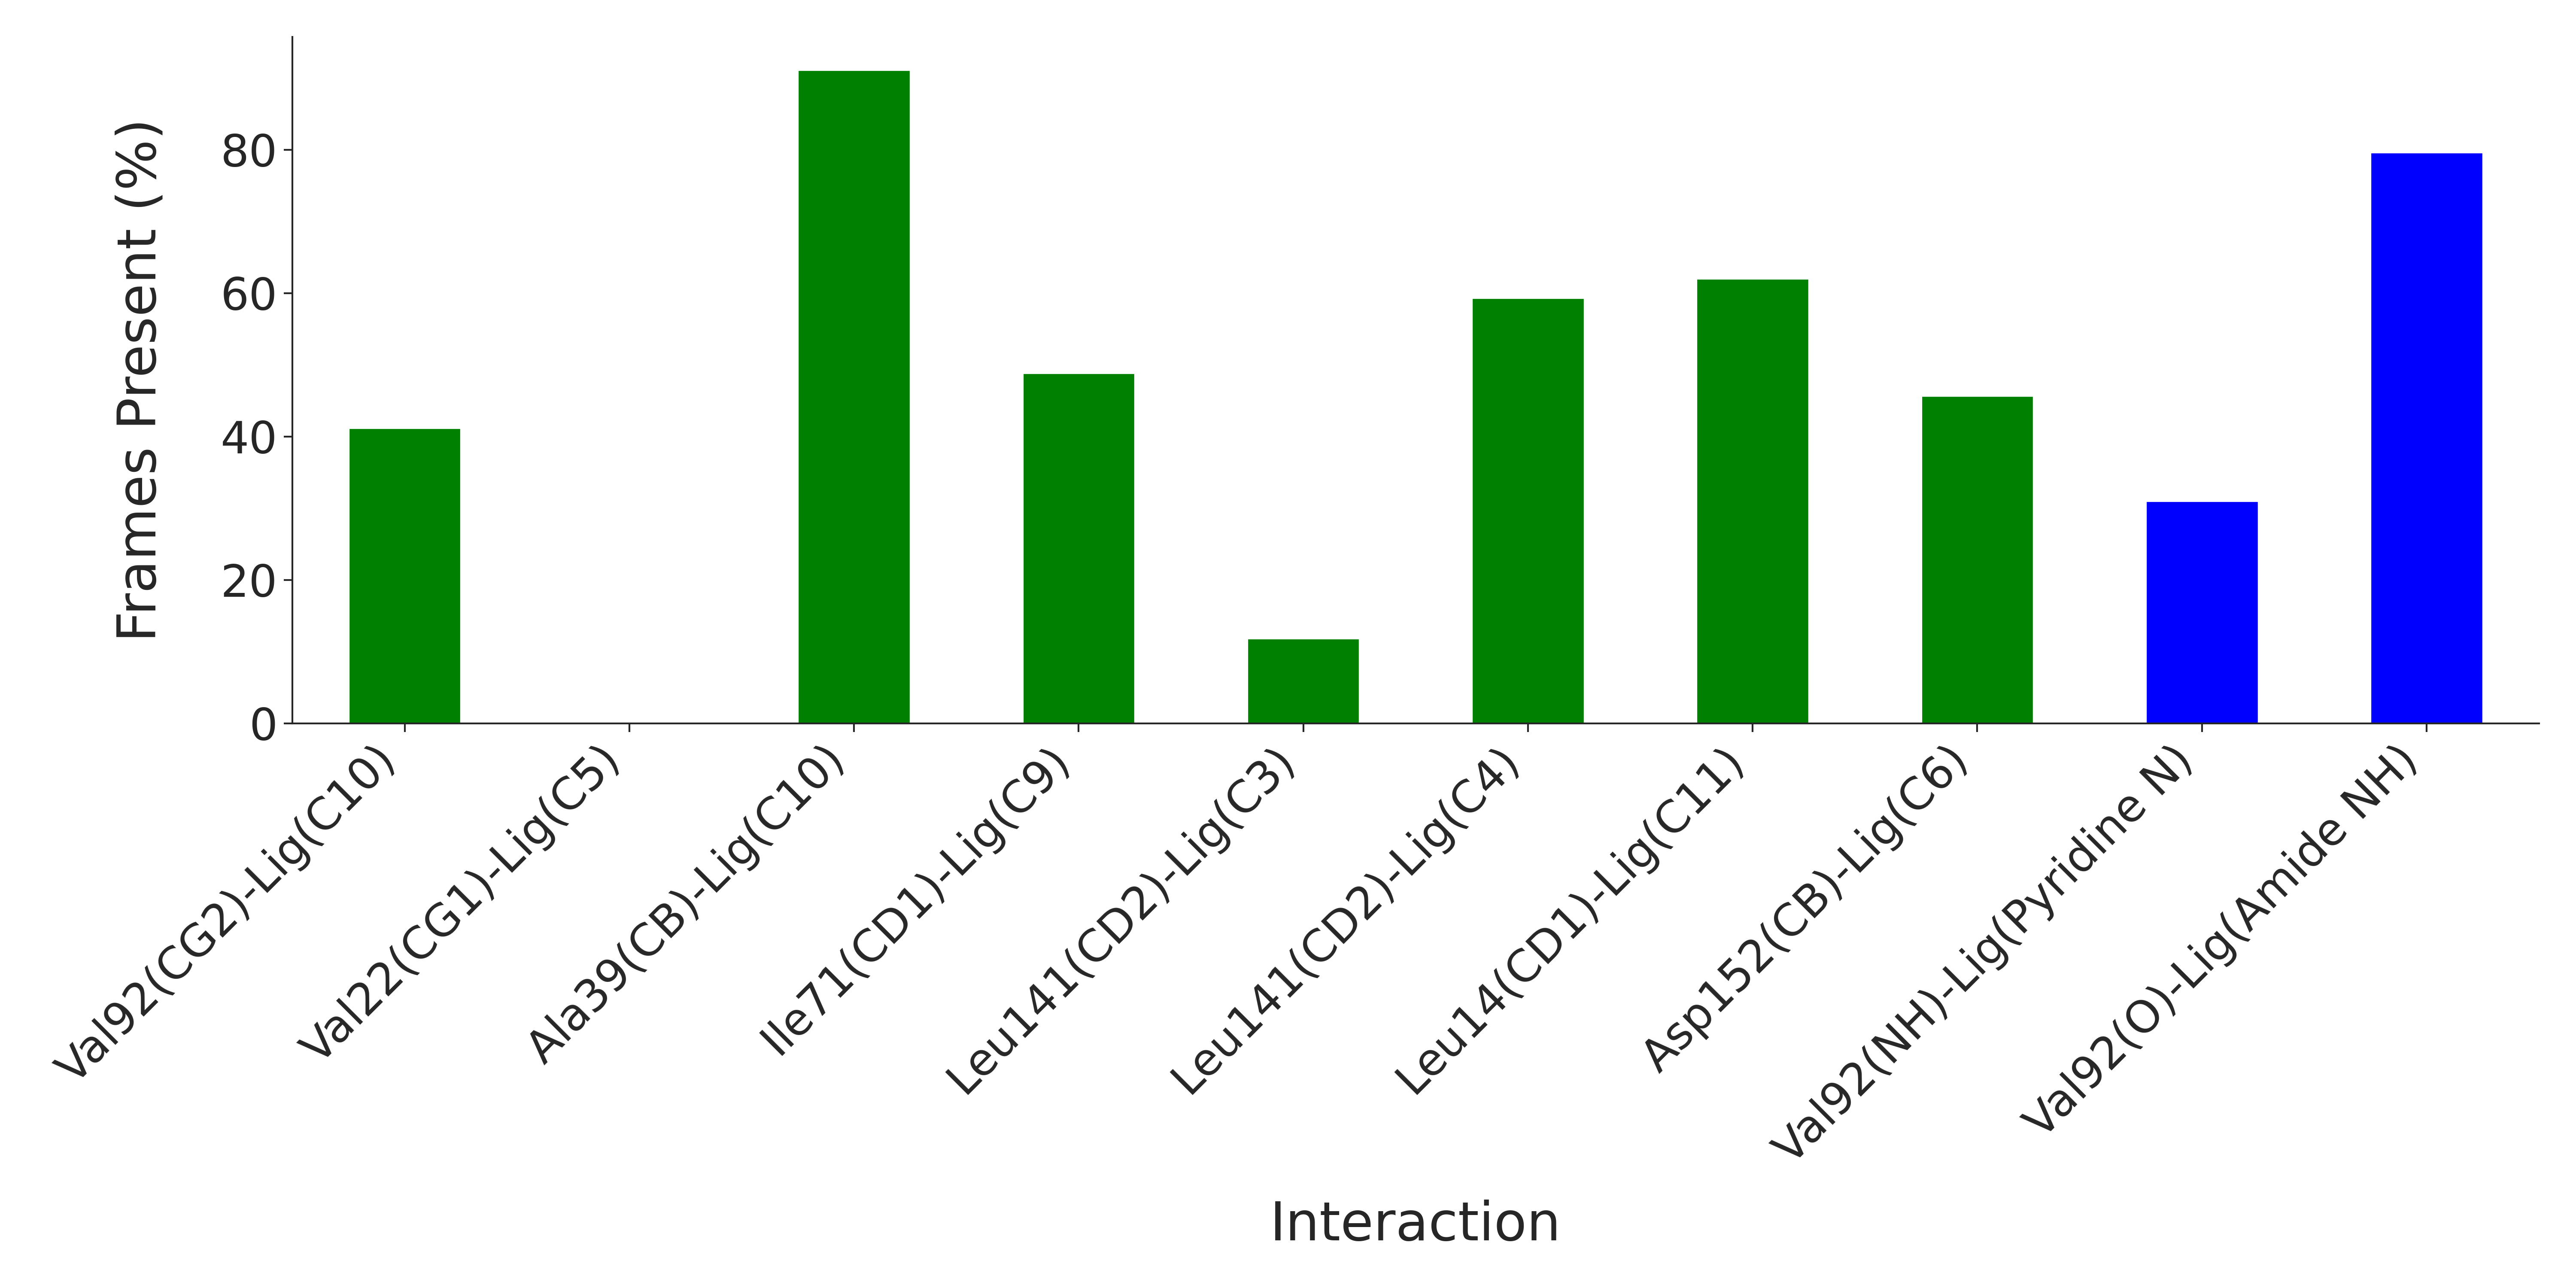

The data file committed next to this chart (first rows):
Interaction, Frames Present (%)
Val92(CG2)-Lig(C10), 41.17
Val22(CG1)-Lig(C5), 0.0
Ala39(CB)-Lig(C10), 91.17
Ile71(CD1)-Lig(C9), 48.83
Leu141(CD2)-Lig(C3), 11.83
Leu141(CD2)-Lig(C4), 59.33
Leu14(CD1)-Lig(C11), 62.0
Asp152(CB)-Lig(C6), 45.67
Val92(NH)-Lig(Pyridine N), 31.0
Val92(O)-Lig(Amide NH), 79.67
